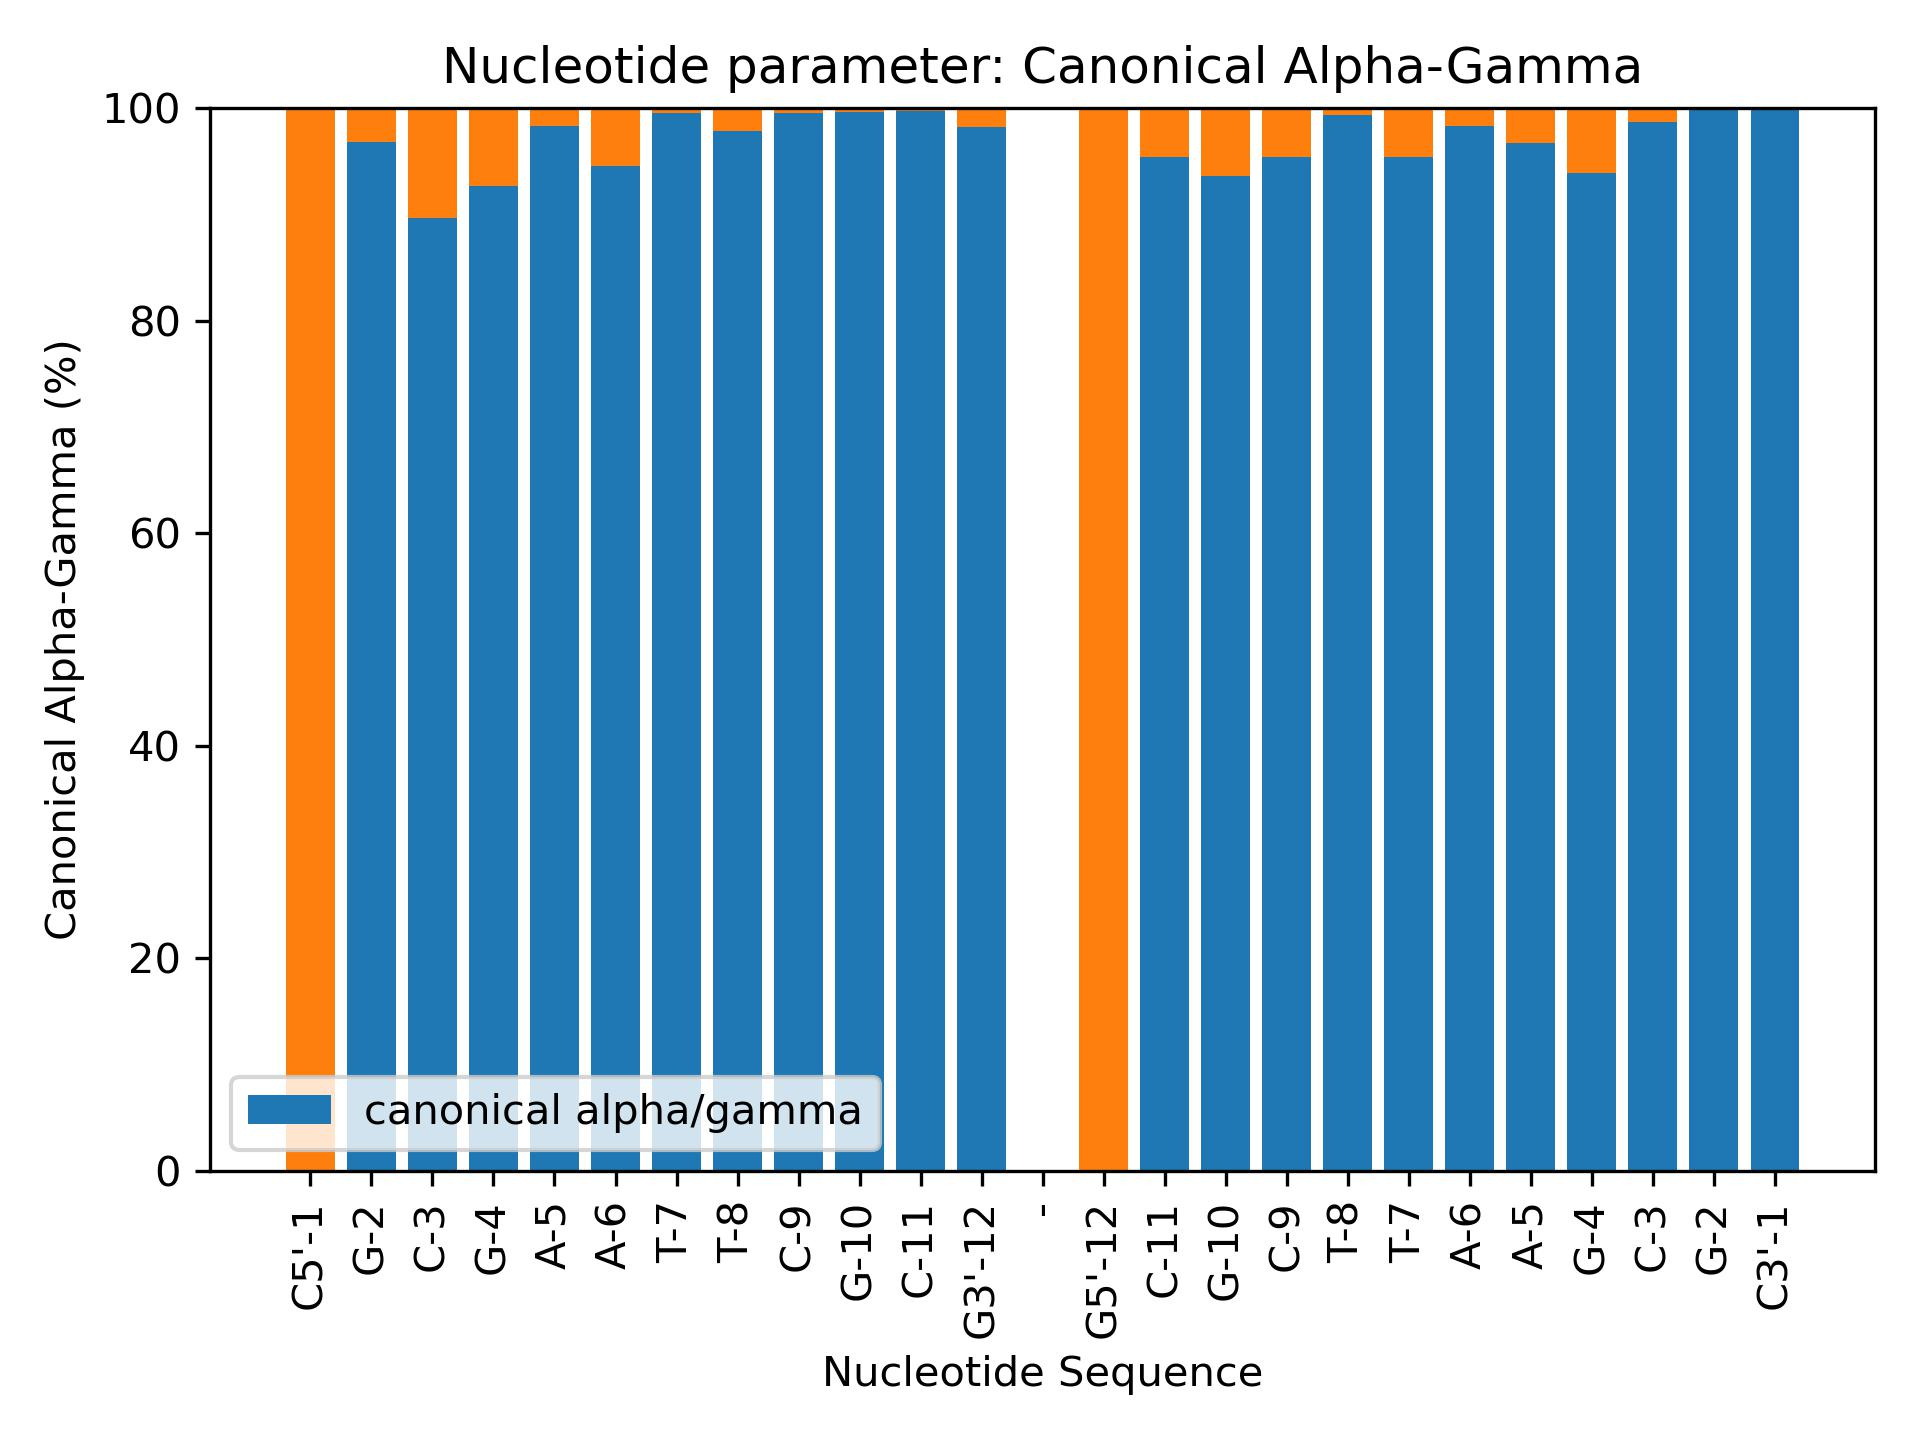

The file beside this chart, header and first rows:
Nucleotide, Canonical alpha/gamma
C5'-1, 0.0
G-2, 96.76
C-3, 89.66
G-4, 92.7
A-5, 98.3
A-6, 94.52
T-7, 99.56
T-8, 97.86
C-9, 99.54
G-10, 99.64
C-11, 99.72
G3'-12, 98.24
-, 0.0
G5'-12, 0.0
C-11, 95.42
G-10, 93.56
C-9, 95.4
T-8, 99.38
T-7, 95.36
A-6, 98.28
A-5, 96.7
G-4, 93.86
C-3, 98.7
G-2, 100.0
C3'-1, 99.78
